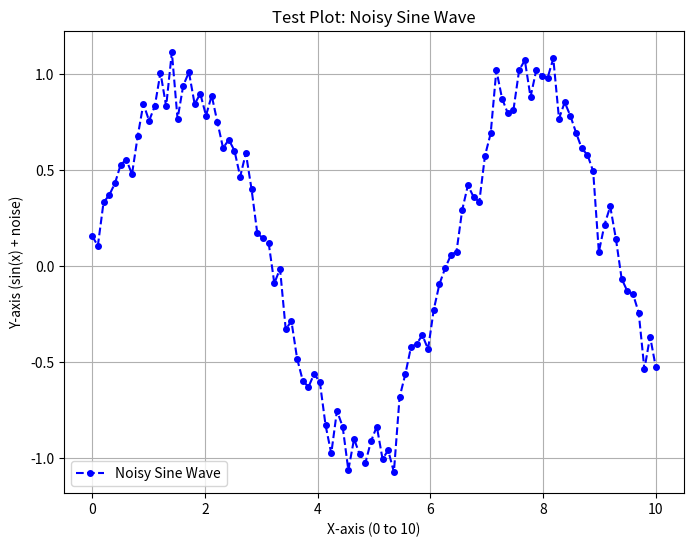

Write the Python code that produced this figure.
import numpy as np
import matplotlib.pyplot as plt

# Enable interactive mode
# plt.ion()

# Generate test data using numpy
x = np.linspace(0, 10, 100)  # 100 points from 0 to 10
y = np.sin(x) + np.random.normal(0, 0.1, 100)  # Sine wave with some noise

# Create a plot using matplotlib
plt.figure(figsize=(8, 6))
plt.plot(x, y, label='Noisy Sine Wave', color='b', marker='o', markersize=4, linestyle='--')
plt.title('Test Plot: Noisy Sine Wave')
plt.xlabel('X-axis (0 to 10)')
plt.ylabel('Y-axis (sin(x) + noise)')
plt.legend()
plt.grid(True)
plt.show()  # Display the plot inline in VS Code's interactive window
